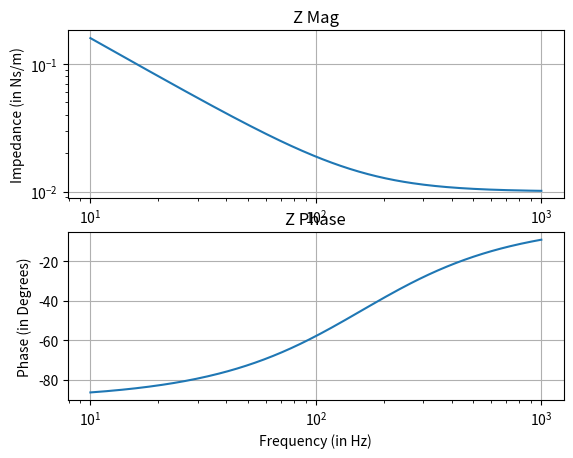

Reproduce this figure in Python.
import numpy as np
import matplotlib.pyplot as plt
import math

R = 0.01
C = 0.1
f1 = 10
f2 = 1000
freqs = np.logspace(math.log10(f1),math.log10(f2),201)
w = 2*math.pi*freqs

zArray = R + 1/(1j*w*C)       # Impedance for B5
# zArray = (R/(1+(R*C*w*1j))) # Impedance for B6

zMag = abs(zArray)
zAng = np.angle(zArray)*(180/math.pi)

# log x axis
plt.subplot(211)
plt.loglog(freqs, zMag)
plt.title('Z Mag')
plt.grid(True)
plt.xlabel("Frequency (in Hz)")
plt.ylabel("Impedance (in Ns/m)")

# log x axis
plt.subplot(212)
plt.semilogx(freqs, zAng)
plt.title('Z Phase')
plt.grid(True)
plt.xlabel("Frequency (in Hz)")
plt.ylabel("Phase (in Degrees)")

plt.show()
